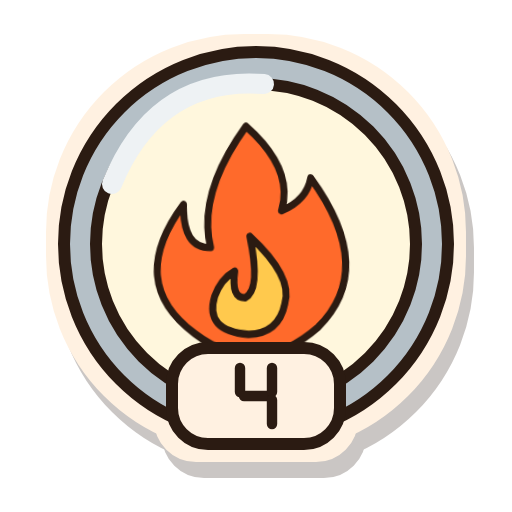
t = 0.00 s
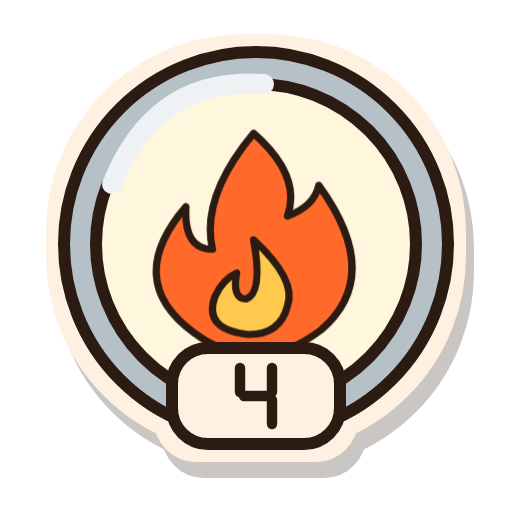
t = 0.41 s
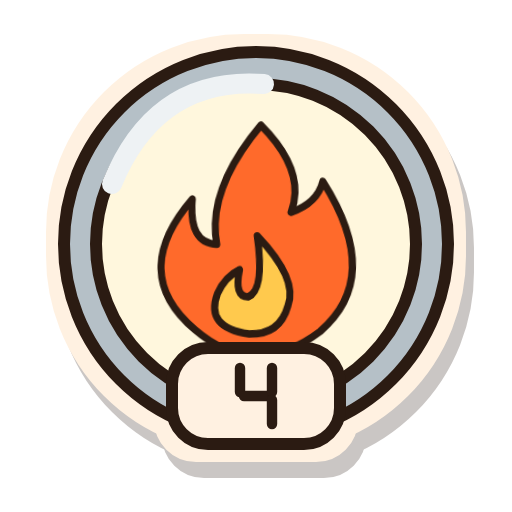
t = 1.22 s
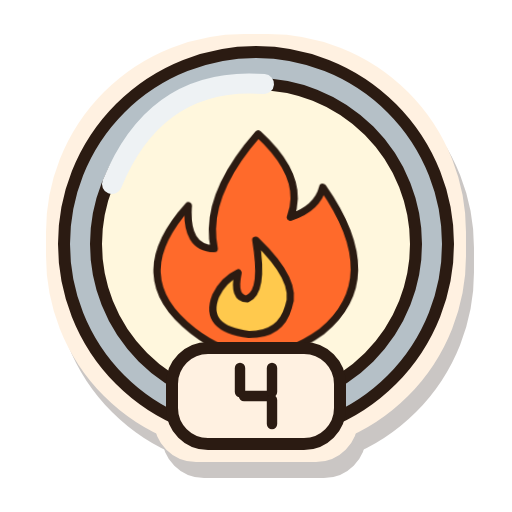
t = 1.80 s
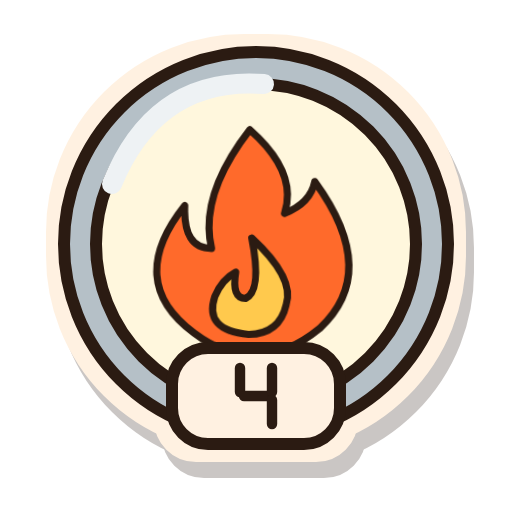
t = 2.43 s
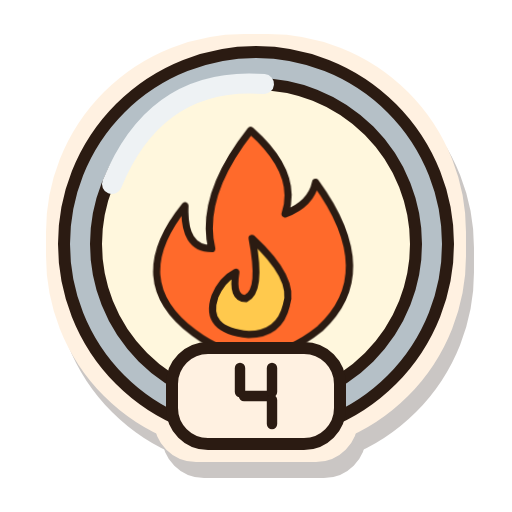
t = 3.00 s

The animated SVG that drew these frames (rendered in a browser with its animation timeline set to each time). Animation: 7 CSS @keyframes rules; one cycle of 3.60 s, repeats indefinitely.

<svg xmlns="http://www.w3.org/2000/svg" width="64" height="64" viewBox="0 0 128 128" role="img" aria-labelledby="estella-badge-s4-silver-title">
  <title id="estella-badge-s4-silver-title">4 weeks in a row, silver tier</title>
  <defs><filter id="estella-badge-s4-silver-sticker" x="-25%" y="-25%" width="160%" height="165%" color-interpolation-filters="sRGB">
    <feMorphology in="SourceAlpha" operator="dilate" radius="3" result="cutout"/>
    <feOffset in="cutout" dx="2" dy="4" result="offset"/>
    <feFlood flood-color="#2B1B12" flood-opacity="0.25"/><feComposite in2="offset" operator="in" result="shadow"/>
    <feFlood flood-color="#FFF1E1"/><feComposite in2="cutout" operator="in" result="border"/>
    <feMerge><feMergeNode in="shadow"/><feMergeNode in="border"/><feMergeNode in="SourceGraphic"/></feMerge>
  </filter></defs>
  <g id="estella-badge-s4-silver-artwork" filter="url(#estella-badge-s4-silver-sticker)" stroke="#2B1B12" stroke-width="3" stroke-linecap="round" stroke-linejoin="round">
    <g id="estella-badge-s4-silver-base"><circle cx="64" cy="61" r="48" fill="#B5C0C7"/><circle cx="64" cy="61" r="40" fill="#FFF7DD"/><path d="M28 46Q39 19 66 21" fill="none" stroke="#EEF2F4" stroke-width="5"/><g transform="translate(25 23) scale(.60)"><g class="living-flame"><path d="M64 16Q84 34 78 51Q89 47 91 38Q118 76 92 99Q65 120 39 100Q10 78 36 47Q35 65 47 65Q42 43 64 16Z" fill="#FF6A2B" /><path d="M64 61Q82 78 78 89Q75 101 62 101Q43 99 48 85Q51 78 57 75Q55 86 61 86Q68 83 64 61Z" fill="#FFC94D" /></g></g><rect x="43" y="87" width="42" height="24" rx="9" fill="#FFF1E1"/><g transform="translate(60.0 91)" stroke-width="2.6"><path d="M0 1V7" fill="none" /><path d="M1 8H7" fill="none" /><path d="M8 1V7" fill="none" /><path d="M8 9V15" fill="none" /></g></g>
    <g id="estella-badge-s4-silver-details"></g>
  </g>
<style>
.badge-motion{transform-box:fill-box;transform-origin:50% 85%;animation:idle 3.6s ease-in-out infinite}
.motion-workouts{animation-name:flex}
.motion-records{animation-name:wobble}
.motion-friends{animation-name:idle}
.motion-cheersSent{animation-name:hop}
.motion-cheersReceived{animation-name:wobble}
.motion-copies{animation-name:sneak}
@keyframes idle{0%,100%{transform:translateY(0)}50%{transform:translateY(-2px)}}
@keyframes flex{0%,100%{transform:scale(1)}45%,60%{transform:scale(1.04,1.02)}}
@keyframes wobble{0%,65%,100%{transform:rotate(0)}75%{transform:rotate(-3deg)}85%{transform:rotate(3deg)}}
@keyframes hop{0%,65%,100%{transform:translateY(0)}78%{transform:translateY(-4px)}90%{transform:translateY(1px)}}
@keyframes sneak{0%,100%{transform:translateX(-2px) rotate(-1deg)}50%{transform:translateX(2px) rotate(1deg)}}
.living-flame{transform-box:fill-box;transform-origin:50% 95%;animation:burn 1.35s ease-in-out infinite alternate}
@keyframes burn{0%{transform:rotate(-2deg) scale(.97,1.02)}50%{transform:rotate(1deg) scale(1.025,.97)}100%{transform:rotate(2deg) scale(.98,1.03)}}
.titanium-shine{animation:shine 2.4s ease-in-out infinite}
@keyframes shine{0%,100%{opacity:.45}50%{opacity:1}}
@media(prefers-reduced-motion:reduce){.living-flame,.titanium-shine,.badge-motion{animation:none}}
</style></svg>
